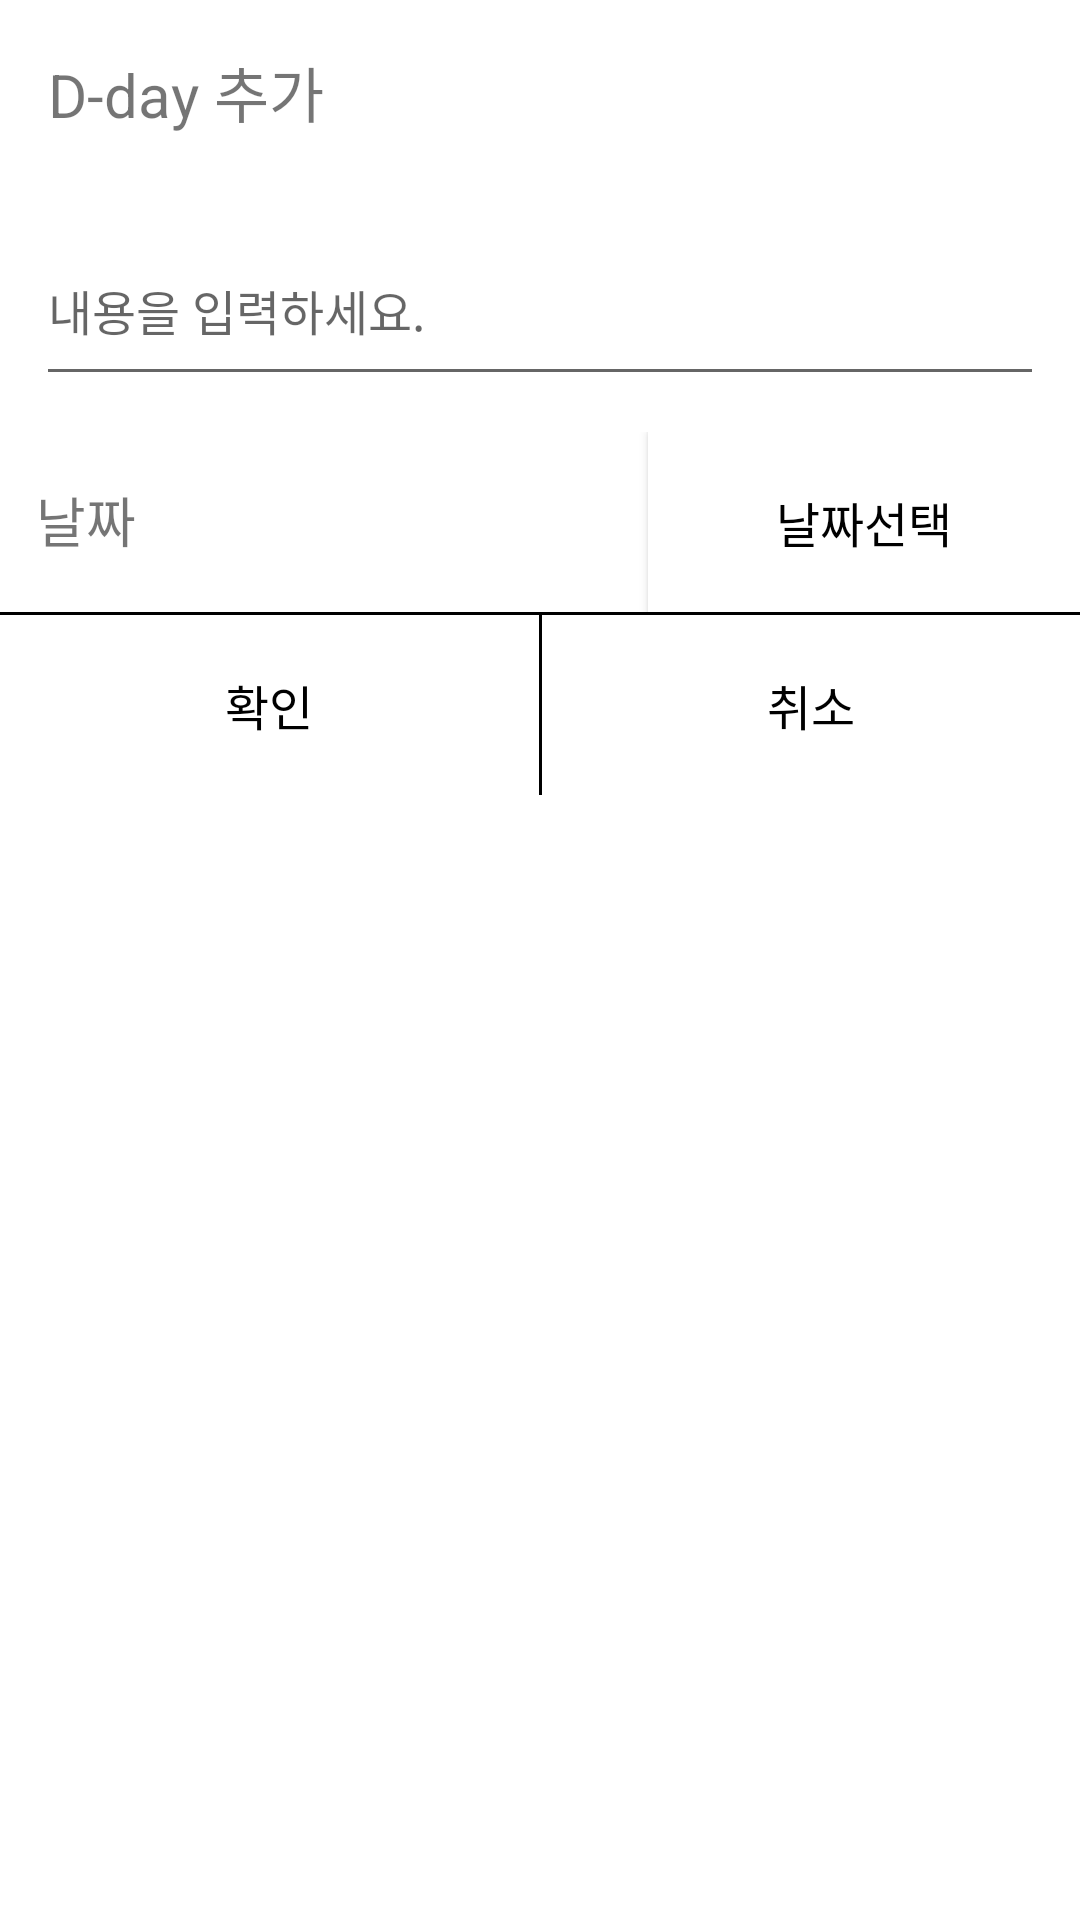

This screen was rendered from an Android layout file. Write that file and the resources it references.
<!-- AndroidManifest.xml: application theme Theme.StudyNugu -->
<!-- res/layout/dday_add.xml -->
<?xml version="1.0" encoding="utf-8"?>
<LinearLayout xmlns:android="http://schemas.android.com/apk/res/android"
    android:layout_width="match_parent"
    android:layout_height="match_parent"
    android:orientation="vertical">

    <TextView
        android:id="@+id/title"
        android:layout_width="match_parent"
        android:layout_height="60dp"
        android:padding="16dp"
        android:textSize="20sp"
        android:text="D-day 추가"/>

    <EditText
        android:id="@+id/ddayTitle"
        android:inputType="text"
        android:layout_width="match_parent"
        android:layout_height="60dp"
        android:layout_margin="12dp"
        android:textColor="#000000"
        android:textSize="16sp"
        android:hint="내용을 입력하세요."/>

    <LinearLayout
        android:layout_width="match_parent"
        android:layout_height="60dp"
        android:orientation="horizontal">

        <TextView
            android:id="@+id/today"
            android:layout_width="match_parent"
            android:layout_height="30dp"
            android:layout_marginLeft="12dp"
            android:layout_weight="4"
            android:textSize="18sp"
            android:text="날짜"/>

        <Button
            android:id="@+id/dateBtn"
            android:layout_width="match_parent"
            android:layout_height="60dp"
            android:layout_weight="6"
            android:text="날짜선택"
            android:textColor="#000000"
            android:textSize="16sp"
            android:background="#ffffff"/>

    </LinearLayout>


    <View
        android:layout_width="match_parent"
        android:layout_height="1dp"
        android:background="#000000"/>

    <LinearLayout
        android:layout_width="match_parent"
        android:layout_height="60dp"
        android:orientation="horizontal">

        <Button
            android:id="@+id/okButton"
            android:layout_width="match_parent"
            android:layout_height="60dp"
            android:layout_weight="1"
            android:gravity="center"
            android:text="확인"
            android:textColor="#000000"
            android:textSize="16sp"
            android:background="#ffffff"/>

        <View
            android:layout_width="1dp"
            android:layout_height="match_parent"
            android:background="#000000" />

        <Button
            android:id="@+id/cancelButton"
            android:layout_width="match_parent"
            android:layout_height="60dp"
            android:layout_weight="1"
            android:gravity="center"
            android:text="취소"
            android:textColor="#000000"
            android:textSize="16sp"
            android:background="#ffffff"/>

    </LinearLayout>


</LinearLayout>
<!-- resources referenced by this layout -->
<resources>
  <style name="Theme.StudyNugu" parent="Theme.MaterialComponents.DayNight.DarkActionBar">
          
          <item name="colorPrimary">@color/purple_500</item>
          <item name="colorPrimaryVariant">@color/purple_700</item>
          <item name="colorOnPrimary">@color/white</item>
          
          <item name="colorSecondary">@color/teal_200</item>
          <item name="colorSecondaryVariant">@color/teal_700</item>
          <item name="colorOnSecondary">@color/black</item>
          
          <item name="android:statusBarColor" tools:targetApi="l">?attr/colorPrimaryVariant</item>
          
      </style>
  <color name="purple_500">#FF6200EE</color>
  <color name="purple_700">#FF3700B3</color>
  <color name="white">#FFFFFFFF</color>
  <color name="teal_200">#FF03DAC5</color>
  <color name="teal_700">#FF018786</color>
  <color name="black">#FF000000</color>
</resources>
